Run: headless pygame with SDL's dummy video driver; simulated clock (each Clock.tick advances the game by its frame time, no real sleeping); random seed 0; keys injected as events and as key.get_pressed() state; mouse plan: one left click at the window centre at the start of phase 2, then a move to the lower-right quarter at the start of phase 3.
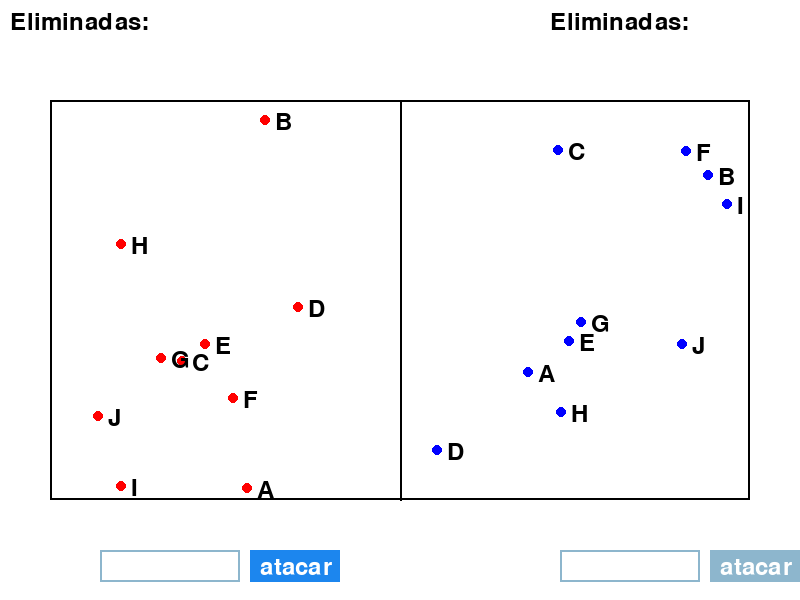
Frame 1 of 4 · flips 1–60 · no input
Frame 2 of 4 · flips 61–180 · clicked the window centre · tapped SPACE, RETURN · held RIGHT (→), D · screen unchanged from frame 1, image omitted
Frame 3 of 4 · flips 181–300 · moved the mouse to the lower-right quarter · held DOWN (↓), S · screen unchanged from frame 2, image omitted
Frame 4 of 4 · flips 301–420 · held LEFT (←), A, UP (↑), W · screen unchanged from frame 3, image omitted

The pygame program that drew these frames:

import pygame
import sys
import random
import math

pygame.init()

WHITE = (255, 255, 255)
BLACK = (0, 0, 0)
RED = (255, 0, 0)
BLUE = (0, 0, 255)

SCREEN_WIDTH = 800
SCREEN_HEIGHT = 600

RECT_WIDTH = 700
RECT_HEIGHT = 400

rect_x = (SCREEN_WIDTH - RECT_WIDTH) // 2
rect_y = (SCREEN_HEIGHT - RECT_HEIGHT) // 2

screen = pygame.display.set_mode((SCREEN_WIDTH, SCREEN_HEIGHT))
pygame.display.set_caption("Batalha Pontual")

font = pygame.font.Font(None, 36)

left_points = []
right_points = []
alphabet = 'ABCDEFGHIJKLMNOPQRSTUVWXYZ'

num_points = 10 

def generate_random_points(num_points, x_start, x_end, y_start, y_end):
    points = []
    for i in range(num_points):
        x = random.randint(x_start, x_end)
        y = random.randint(y_start, y_end)
        letter = alphabet[i % len(alphabet)] 
        points.append({'position': (x, y), 'letter': letter})
    return points

def calculate_distance(point1, point2):
    x1, y1 = point1['position']
    x2, y2 = point2['position']
    return math.sqrt((x2 - x1) ** 2 + (y2 - y1) ** 2)

def closest_pair_divide_and_conquer(points):
    def closest_pair_rec(sorted_x, sorted_y):
        if len(sorted_x) <= 3:
            return brute_force_closest_pair(sorted_x)
        
        mid = len(sorted_x) // 2
        midpoint = sorted_x[mid]['position'][0]
        
        left_x = sorted_x[:mid]
        right_x = sorted_x[mid:]
        
        midpoint_x = sorted_x[mid]['position'][0]
        
        left_y = list(filter(lambda p: p['position'][0] <= midpoint_x, sorted_y))
        right_y = list(filter(lambda p: p['position'][0] > midpoint_x, sorted_y))
        
        (p1_left, p2_left, dist_left) = closest_pair_rec(left_x, left_y)
        (p1_right, p2_right, dist_right) = closest_pair_rec(right_x, right_y)
        
        min_pair = (p1_left, p2_left) if dist_left < dist_right else (p1_right, p2_right)
        min_dist = min(dist_left, dist_right)
        
        in_strip = [p for p in sorted_y if abs(p['position'][0] - midpoint) < min_dist]
        
        for i in range(len(in_strip)):
            for j in range(i + 1, min(i + 7, len(in_strip))):
                p1, p2 = in_strip[i], in_strip[j]
                dist = calculate_distance(p1, p2)
                if dist < min_dist:
                    min_dist = dist
                    min_pair = (p1, p2)
        
        return min_pair[0], min_pair[1], min_dist
    
    sorted_x = sorted(points, key=lambda p: p['position'][0])
    sorted_y = sorted(points, key=lambda p: p['position'][1])
    
    return closest_pair_rec(sorted_x, sorted_y)

def brute_force_closest_pair(points):
    min_dist = float('inf')
    p1 = None
    p2 = None
    for i in range(len(points)):
        for j in range(i + 1, len(points)):
            dist = calculate_distance(points[i], points[j])
            if dist < min_dist:
                min_dist = dist
                p1, p2 = points[i], points[j]
    return p1, p2, min_dist

left_points = generate_random_points(num_points, rect_x, SCREEN_WIDTH // 2, rect_y, rect_y + RECT_HEIGHT)
right_points = generate_random_points(num_points, SCREEN_WIDTH // 2, rect_x + RECT_WIDTH, rect_y, rect_y + RECT_HEIGHT)

input_box_left = pygame.Rect(100, SCREEN_HEIGHT - 50, 140, 32)
input_box_right = pygame.Rect(SCREEN_WIDTH - 240, SCREEN_HEIGHT - 50, 140, 32)
input_color_active = pygame.Color('dodgerblue2')
input_color_inactive = pygame.Color('lightskyblue3')
input_color_left = input_color_inactive
input_color_right = input_color_inactive
text_left = ''
text_right = ''
active_left = False
active_right = False
message = ""

left_locked = False
right_locked = False

button_box_left = pygame.Rect(input_box_left.x + input_box_left.width + 10, input_box_left.y, 90, 32)
button_box_right = pygame.Rect(input_box_right.x + input_box_right.width + 10, input_box_right.y, 90, 32)
left_eliminated_letters = []
right_eliminated_letters = []

def update_message():
    global text_left, text_right, left_points, right_points, message, left_locked, right_locked

    if text_left.isdigit():
        input_distance = float(text_left)
        
        closest_pair_right = closest_pair_divide_and_conquer(right_points)
        _, _, min_distance_right = closest_pair_right
        
        if input_distance >= 0.9 * min_distance_right:
            message = f"Acertou! Distância: {min_distance_right:.2f}"
            right_eliminated_letters.append(closest_pair_right[0]['letter'])
            right_points.remove(closest_pair_right[0])
        else:
            message = f"Errou! A menor distância é {min_distance_right:.2f}"
        
        left_locked = False
        right_locked = False

    if text_right.isdigit():
        input_distance = float(text_right)
        
        closest_pair_left = closest_pair_divide_and_conquer(left_points)
        _, _, min_distance_left = closest_pair_left
        
        if input_distance >= 0.9 * min_distance_left:
            message = f"Acertou! Distância: {min_distance_left:.2f}"
            left_eliminated_letters.append(closest_pair_left[0]['letter'])
            left_points.remove(closest_pair_left[0])
        else:
            message = f"Errou!"
        
        right_locked = False
        left_locked = False

turn = 'left' 

def main():
    global text_left, text_right, active_left, active_right, input_color_left, input_color_right, left_points, right_points, message, left_locked, right_locked, turn

    while True:
        screen.fill(WHITE)


        pygame.draw.rect(screen, BLACK, (rect_x, rect_y, RECT_WIDTH, RECT_HEIGHT), 2)


        pygame.draw.line(screen, BLACK, (SCREEN_WIDTH // 2, rect_y), (SCREEN_WIDTH // 2, rect_y + RECT_HEIGHT), 2)


        for point in left_points:
            pygame.draw.circle(screen, RED, point['position'], 5)
            screen.blit(font.render(point['letter'], True, BLACK), (point['position'][0] + 10, point['position'][1] - 10))


        for point in right_points:
            pygame.draw.circle(screen, BLUE, point['position'], 5)
            screen.blit(font.render(point['letter'], True, BLACK), (point['position'][0] + 10, point['position'][1] - 10))


        pygame.draw.rect(screen, input_color_left, input_box_left, 2)
        pygame.draw.rect(screen, input_color_right, input_box_right, 2)
        screen.blit(font.render(text_left, True, BLACK), (input_box_left.x + 5, input_box_left.y + 5))
        screen.blit(font.render(text_right, True, BLACK), (input_box_right.x + 5, input_box_right.y + 5))


        pygame.draw.rect(screen, input_color_active if turn == 'left' else input_color_inactive, button_box_left)
        pygame.draw.rect(screen, input_color_active if turn == 'right' else input_color_inactive, button_box_right)

        button_text_left = font.render('atacar', True, WHITE)
        button_text_right = font.render('atacar', True, WHITE)
        screen.blit(button_text_left, (button_box_left.x + 10, button_box_left.y + 5))
        screen.blit(button_text_right, (button_box_right.x + 10, button_box_right.y + 5))


        if message:
            result_text = font.render(message, True, BLACK)
            screen.blit(result_text, (SCREEN_WIDTH - 600, SCREEN_HEIGHT - 550))


        eliminated_text_left = font.render('Eliminadas: ' + ', '.join(left_eliminated_letters), True, BLACK)
        screen.blit(eliminated_text_left, (10, 10))


        eliminated_text_right = font.render('Eliminadas: ' + ', '.join(right_eliminated_letters), True, BLACK)
        screen.blit(eliminated_text_right, (SCREEN_WIDTH - 250, 10))

        pygame.display.flip()

        for event in pygame.event.get():
            if event.type == pygame.QUIT:
                pygame.quit()
                sys.exit()

            if event.type == pygame.MOUSEBUTTONDOWN:
                if button_box_left.collidepoint(event.pos) and turn == 'left' and not left_locked:
                    left_locked = True
                    right_locked = False
                    update_message()
                    text_left = ''
                    turn = 'right'

                if button_box_right.collidepoint(event.pos) and turn == 'right' and not right_locked:
                    right_locked = True
                    left_locked = False
                    update_message()
                    text_right = ''
                    turn = 'left'

                if input_box_left.collidepoint(event.pos):
                    active_left = True
                    active_right = False
                elif input_box_right.collidepoint(event.pos):
                    active_right = True
                    active_left = False
                else:
                    active_left = False
                    active_right = False

                input_color_left = input_color_active if active_left else input_color_inactive
                input_color_right = input_color_active if active_right else input_color_inactive

            if event.type == pygame.KEYDOWN:
                if active_left:
                    if event.key == pygame.K_RETURN:
                        update_message()
                        text_left = ''
                    elif event.key == pygame.K_BACKSPACE:
                        text_left = text_left[:-1]
                    else:
                        text_left += event.unicode

                if active_right:
                    if event.key == pygame.K_RETURN:
                        update_message()
                        text_right = ''
                    elif event.key == pygame.K_BACKSPACE:
                        text_right = text_right[:-1]
                    else:
                        text_right += event.unicode

if __name__ == "__main__":
    main()
